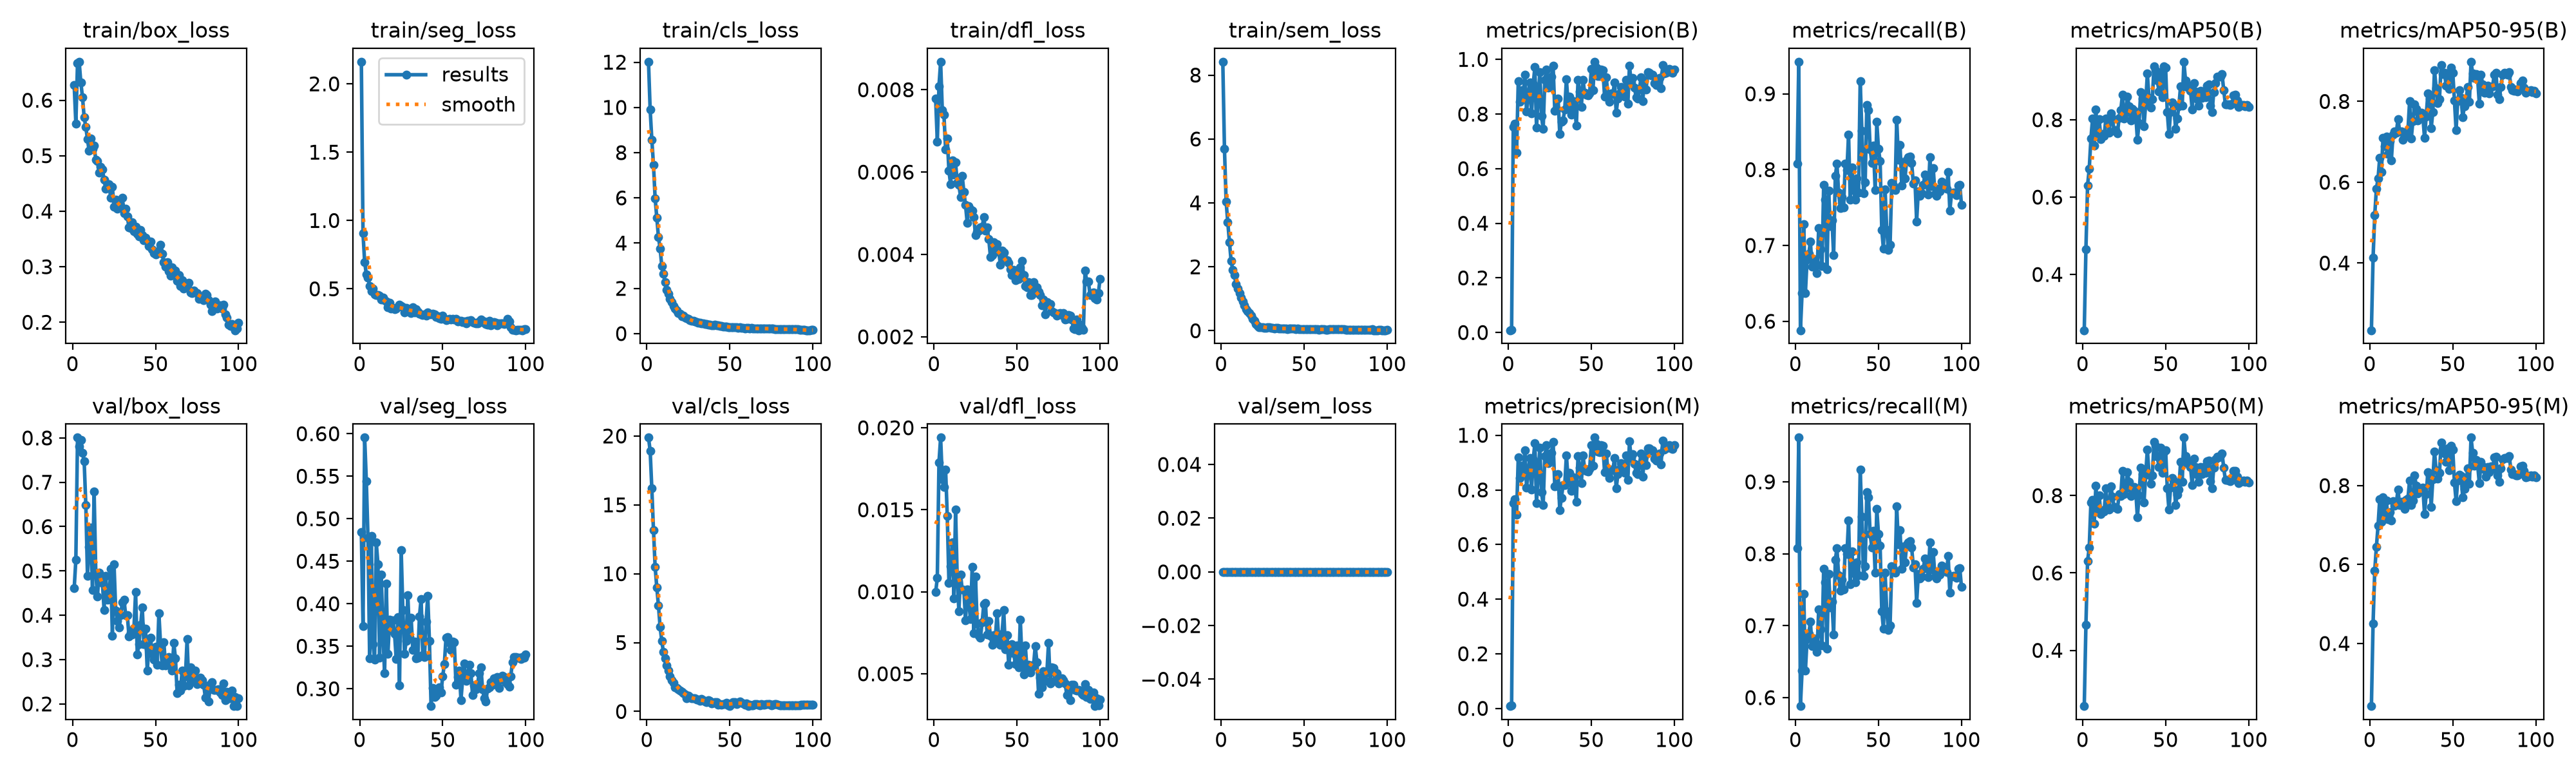

Source data for this figure (header and first rows):
epoch, time, train/box_loss, train/seg_loss, train/cls_loss, train/dfl_loss, train/sem_loss, metrics/precision(B), metrics/recall(B), metrics/mAP50(B), metrics/mAP50-95(B), metrics/precision(M), metrics/recall(M), metrics/mAP50(M), metrics/mAP50-95(M), val/box_loss, val/seg_loss, val/cls_loss, val/dfl_loss, val/sem_loss, lr/pg0, lr/pg1, lr/pg2
1, 76.83, 0.6269, 2.162, 12.02, 0.00778, 8.418, 0.00826, 0.8077, 0.2558, 0.2338, 0.00826, 0.8077, 0.2558, 0.2413, 0.4609, 0.4842, 19.88, 0.00997, 0, 0.0002506, 0.0002506, 0.0002506
2, 126, 0.5581, 0.9056, 9.9, 0.00674, 5.694, 0.01037, 0.9423, 0.4653, 0.4135, 0.01042, 0.9615, 0.4655, 0.4509, 0.5252, 0.3736, 18.94, 0.01084, 0, 0.000502, 0.000502, 0.000502
3, 175.5, 0.6666, 0.6955, 8.582, 0.00809, 4.045, 0.7524, 0.5882, 0.6308, 0.5186, 0.7524, 0.5882, 0.6309, 0.5844, 0.8007, 0.5954, 16.19, 0.01789, 0, 0.0007482, 0.0007482, 0.0007482
4, 224.7, 0.6693, 0.6064, 7.465, 0.00868, 3.39, 0.7657, 0.6375, 0.6731, 0.5842, 0.7657, 0.6375, 0.6659, 0.6449, 0.7806, 0.5444, 13.17, 0.0194, 0, 0.0007462, 0.0007462, 0.0007462
5, 277.6, 0.632, 0.5804, 5.974, 0.00751, 2.777, 0.6583, 0.7282, 0.7509, 0.609, 0.7102, 0.7437, 0.7817, 0.6981, 0.7958, 0.4773, 10.5, 0.01687, 0, 0.0007385, 0.0007385, 0.0007385
6, 337.8, 0.6056, 0.5223, 5.128, 0.00739, 2.187, 0.9194, 0.6373, 0.8029, 0.6604, 0.9194, 0.6373, 0.7883, 0.7656, 0.7663, 0.3357, 9.005, 0.0164, 0, 0.0007309, 0.0007309, 0.0007309
7, 399.1, 0.5695, 0.4831, 4.263, 0.00655, 1.901, 0.8442, 0.6814, 0.7338, 0.6254, 0.8442, 0.6814, 0.7276, 0.7081, 0.7478, 0.4798, 7.671, 0.01744, 0, 0.0007233, 0.0007233, 0.0007233
8, 458.7, 0.5518, 0.5016, 3.758, 0.00681, 1.745, 0.8882, 0.6886, 0.8257, 0.7106, 0.8882, 0.6886, 0.8261, 0.7703, 0.6493, 0.3525, 6.136, 0.01462, 0, 0.0007157, 0.0007157, 0.0007157
9, 519.2, 0.5298, 0.461, 2.995, 0.00603, 1.45, 0.8637, 0.7054, 0.7612, 0.6884, 0.8637, 0.7054, 0.7602, 0.7278, 0.4894, 0.3346, 5.109, 0.01055, 0, 0.0007081, 0.0007081, 0.0007081
10, 579.1, 0.5086, 0.4546, 2.641, 0.00571, 1.319, 0.944, 0.6718, 0.8015, 0.7131, 0.944, 0.6718, 0.8005, 0.7629, 0.5543, 0.4721, 4.305, 0.01154, 0, 0.0007005, 0.0007005, 0.0007005
11, 634, 0.5306, 0.4533, 2.268, 0.00628, 1.178, 0.8088, 0.6822, 0.7499, 0.6704, 0.8088, 0.6822, 0.7517, 0.7146, 0.5982, 0.4465, 3.854, 0.01303, 0, 0.0006929, 0.0006929, 0.0006929
12, 695.8, 0.5124, 0.4481, 1.942, 0.00594, 1.03, 0.8662, 0.677, 0.7624, 0.7016, 0.8662, 0.677, 0.7624, 0.7321, 0.457, 0.3367, 3.348, 0.0096, 0, 0.0006853, 0.0006853, 0.0006853
13, 759.9, 0.5182, 0.4204, 1.764, 0.00623, 0.9157, 0.9166, 0.6632, 0.7586, 0.6535, 0.9166, 0.6632, 0.7586, 0.7111, 0.6798, 0.4339, 2.972, 0.01501, 0, 0.0006776, 0.0006776, 0.0006776
14, 821.8, 0.4928, 0.4352, 1.547, 0.00574, 0.7891, 0.8016, 0.7226, 0.8029, 0.7183, 0.8016, 0.7226, 0.8189, 0.7603, 0.4968, 0.3641, 2.535, 0.01076, 0, 0.00067, 0.00067, 0.00067
15, 871.9, 0.4908, 0.4163, 1.396, 0.00569, 0.6704, 0.9093, 0.6949, 0.7971, 0.7258, 0.9093, 0.6949, 0.7698, 0.7485, 0.4426, 0.318, 2.261, 0.00882, 0, 0.0006624, 0.0006624, 0.0006624
16, 921.4, 0.47, 0.4094, 1.212, 0.0054, 0.6099, 0.9713, 0.6728, 0.7664, 0.7222, 0.9713, 0.6728, 0.7642, 0.7551, 0.4968, 0.4237, 2.096, 0.01105, 0, 0.0006548, 0.0006548, 0.0006548
17, 969.6, 0.4801, 0.3643, 1.118, 0.00591, 0.5431, 0.7517, 0.7795, 0.8159, 0.7565, 0.7517, 0.7795, 0.8246, 0.79, 0.4792, 0.3409, 1.775, 0.01013, 0, 0.0006472, 0.0006472, 0.0006472
18, 1018, 0.4759, 0.3985, 1.028, 0.00552, 0.4674, 0.8587, 0.7607, 0.8027, 0.7265, 0.8587, 0.7607, 0.7973, 0.7507, 0.473, 0.381, 1.69, 0.01011, 0, 0.0006396, 0.0006396, 0.0006396
19, 1066, 0.4563, 0.3556, 0.9214, 0.0052, 0.3654, 0.9539, 0.6683, 0.7708, 0.7251, 0.9539, 0.6683, 0.7708, 0.7584, 0.4123, 0.3688, 1.623, 0.00826, 0, 0.000632, 0.000632, 0.000632
20, 1129, 0.4407, 0.3582, 0.8768, 0.00477, 0.3068, 0.792, 0.7721, 0.7726, 0.7047, 0.792, 0.7721, 0.7689, 0.7485, 0.4884, 0.3806, 1.524, 0.01014, 0, 0.0006244, 0.0006244, 0.0006244
21, 1194, 0.4425, 0.3509, 0.7717, 0.00517, 0.213, 0.745, 0.7258, 0.7653, 0.716, 0.745, 0.7258, 0.7653, 0.7417, 0.4358, 0.3649, 1.412, 0.00928, 0, 0.0006167, 0.0006167, 0.0006167
22, 1259, 0.4483, 0.3545, 0.7836, 0.0051, 0.1463, 0.9242, 0.7333, 0.8042, 0.7205, 0.9242, 0.7333, 0.8042, 0.7647, 0.4368, 0.3351, 1.323, 0.00834, 0, 0.0006091, 0.0006091, 0.0006091
23, 1320, 0.4244, 0.3696, 0.6981, 0.00507, 0.1007, 0.9636, 0.6873, 0.8256, 0.7273, 0.9636, 0.6873, 0.7996, 0.7674, 0.5041, 0.3841, 1.226, 0.0115, 0, 0.0006015, 0.0006015, 0.0006015
24, 1382, 0.4435, 0.3832, 0.6849, 0.00491, 0.1029, 0.8973, 0.7914, 0.8644, 0.8004, 0.8973, 0.7914, 0.8644, 0.8129, 0.3542, 0.3039, 0.9641, 0.00749, 0, 0.0005939, 0.0005939, 0.0005939
25, 1443, 0.4082, 0.3733, 0.6375, 0.00447, 0.1119, 0.9205, 0.8077, 0.8034, 0.7081, 0.9205, 0.8077, 0.8034, 0.7513, 0.5147, 0.4628, 1.124, 0.01092, 0, 0.0005863, 0.0005863, 0.0005863
26, 1504, 0.4203, 0.3663, 0.6032, 0.00455, 0.0889, 0.9366, 0.7701, 0.8189, 0.7516, 0.9366, 0.7701, 0.8189, 0.7618, 0.4109, 0.3929, 1.04, 0.00808, 0, 0.0005787, 0.0005787, 0.0005787
27, 1565, 0.404, 0.3251, 0.5563, 0.00458, 0.08198, 0.9769, 0.749, 0.8603, 0.7922, 0.9769, 0.749, 0.8603, 0.826, 0.3869, 0.3411, 0.9422, 0.00732, 0, 0.0005711, 0.0005711, 0.0005711
28, 1627, 0.4131, 0.3604, 0.5543, 0.00465, 0.1039, 0.8119, 0.7638, 0.8353, 0.7808, 0.8119, 0.7638, 0.8353, 0.7994, 0.3719, 0.3562, 0.9635, 0.00721, 0, 0.0005634, 0.0005634, 0.0005634
29, 1689, 0.4102, 0.3388, 0.5235, 0.00467, 0.1036, 0.816, 0.7501, 0.7987, 0.7526, 0.816, 0.7501, 0.7987, 0.7801, 0.3998, 0.4104, 0.9545, 0.00814, 0, 0.0005558, 0.0005558, 0.0005558
30, 1753, 0.4246, 0.3436, 0.512, 0.0049, 0.09903, 0.8575, 0.8076, 0.8279, 0.7599, 0.8575, 0.8076, 0.8209, 0.7863, 0.4294, 0.3608, 0.8413, 0.00925, 0, 0.0005482, 0.0005482, 0.0005482
31, 1821, 0.3963, 0.3215, 0.484, 0.00458, 0.08058, 0.7264, 0.7996, 0.8226, 0.7717, 0.7264, 0.7996, 0.8226, 0.7932, 0.4354, 0.3832, 0.8724, 0.00933, 0, 0.0005406, 0.0005406, 0.0005406
32, 1879, 0.4043, 0.3634, 0.4775, 0.00465, 0.07583, 0.7709, 0.8461, 0.8155, 0.7628, 0.7709, 0.8461, 0.8146, 0.7949, 0.4004, 0.3457, 0.785, 0.00738, 0, 0.000533, 0.000533, 0.000533
33, 1929, 0.391, 0.3268, 0.4546, 0.00438, 0.08147, 0.7773, 0.7603, 0.7484, 0.7091, 0.8184, 0.7578, 0.7435, 0.728, 0.4001, 0.3557, 0.9026, 0.00822, 0, 0.0005254, 0.0005254, 0.0005254
34, 1978, 0.3704, 0.3525, 0.4557, 0.00394, 0.08605, 0.8169, 0.803, 0.7912, 0.7631, 0.8169, 0.803, 0.8005, 0.7791, 0.353, 0.3358, 0.8042, 0.0073, 0, 0.0005178, 0.0005178, 0.0005178
35, 2027, 0.3692, 0.3317, 0.4269, 0.00398, 0.07704, 0.9274, 0.7734, 0.872, 0.8197, 0.9274, 0.7734, 0.872, 0.8344, 0.361, 0.3367, 0.746, 0.00677, 0, 0.0005102, 0.0005102, 0.0005102
36, 2074, 0.3805, 0.3194, 0.4258, 0.0043, 0.07434, 0.8402, 0.7603, 0.8548, 0.8073, 0.8402, 0.7603, 0.8548, 0.8266, 0.3571, 0.3851, 0.6538, 0.00736, 0, 0.0005025, 0.0005025, 0.0005025
37, 2122, 0.3637, 0.3151, 0.4054, 0.00409, 0.0672, 0.8632, 0.7885, 0.7832, 0.7333, 0.8632, 0.7885, 0.7832, 0.7462, 0.3708, 0.4059, 0.8189, 0.00723, 0, 0.0004949, 0.0004949, 0.0004949
38, 2170, 0.3721, 0.3066, 0.4045, 0.00425, 0.06907, 0.7974, 0.7699, 0.8423, 0.774, 0.7974, 0.7699, 0.854, 0.8166, 0.453, 0.3395, 0.7762, 0.00871, 0, 0.0004873, 0.0004873, 0.0004873
39, 2223, 0.3595, 0.3117, 0.375, 0.00407, 0.06618, 0.8461, 0.9166, 0.9193, 0.8772, 0.8461, 0.9166, 0.9193, 0.8871, 0.312, 0.3371, 0.5735, 0.0071, 0, 0.0004797, 0.0004797, 0.0004797
40, 2275, 0.3546, 0.3049, 0.3604, 0.00375, 0.05783, 0.8274, 0.8516, 0.8571, 0.8326, 0.8274, 0.8516, 0.8571, 0.8387, 0.3341, 0.379, 0.6106, 0.00675, 0, 0.0004721, 0.0004721, 0.0004721
41, 2328, 0.3657, 0.3288, 0.3973, 0.00409, 0.06693, 0.7567, 0.7692, 0.8312, 0.7957, 0.7567, 0.7692, 0.8312, 0.8173, 0.378, 0.4096, 0.6546, 0.00743, 0, 0.0004645, 0.0004645, 0.0004645
42, 2383, 0.3575, 0.3195, 0.3644, 0.00404, 0.06911, 0.9242, 0.7831, 0.853, 0.8061, 0.9242, 0.7831, 0.853, 0.832, 0.4176, 0.3564, 0.6568, 0.00889, 0, 0.0004569, 0.0004569, 0.0004569
43, 2441, 0.3479, 0.3111, 0.3662, 0.00387, 0.07781, 0.8815, 0.8856, 0.9382, 0.8897, 0.8815, 0.8856, 0.9382, 0.9084, 0.3345, 0.2796, 0.5015, 0.00648, 0, 0.0004492, 0.0004492, 0.0004492
44, 2501, 0.3524, 0.3196, 0.3499, 0.00386, 0.06742, 0.8252, 0.8783, 0.9287, 0.8682, 0.8252, 0.8783, 0.9287, 0.8922, 0.3693, 0.3013, 0.5226, 0.00736, 0, 0.0004416, 0.0004416, 0.0004416
45, 2563, 0.3468, 0.3147, 0.3305, 0.00379, 0.05546, 0.9254, 0.827, 0.901, 0.8712, 0.9254, 0.827, 0.901, 0.882, 0.2758, 0.2906, 0.4747, 0.00556, 0, 0.000434, 0.000434, 0.000434
46, 2625, 0.3372, 0.2939, 0.3153, 0.00364, 0.06167, 0.8774, 0.809, 0.8737, 0.8389, 0.8774, 0.809, 0.8737, 0.8607, 0.3241, 0.2916, 0.5576, 0.00629, 0, 0.0004264, 0.0004264, 0.0004264
47, 2687, 0.3456, 0.2998, 0.3154, 0.0035, 0.05607, 0.87, 0.8316, 0.9234, 0.8627, 0.87, 0.8316, 0.9234, 0.8943, 0.3496, 0.2985, 0.5403, 0.00679, 0, 0.0004188, 0.0004188, 0.0004188
48, 2750, 0.3313, 0.2829, 0.3053, 0.00362, 0.05456, 0.868, 0.7734, 0.8589, 0.8318, 0.868, 0.7734, 0.8589, 0.8389, 0.3136, 0.3017, 0.6126, 0.00626, 0, 0.0004112, 0.0004112, 0.0004112
49, 2813, 0.3241, 0.2778, 0.2917, 0.00338, 0.0527, 0.8765, 0.8628, 0.9379, 0.8831, 0.8765, 0.8628, 0.9123, 0.9013, 0.2995, 0.2953, 0.4281, 0.00558, 0, 0.0004036, 0.0004036, 0.0004036
50, 2865, 0.3224, 0.3032, 0.2889, 0.00346, 0.05081, 0.9647, 0.8278, 0.9351, 0.8716, 0.9647, 0.8278, 0.9181, 0.8911, 0.3296, 0.3146, 0.3887, 0.00674, 0, 0.000396, 0.000396, 0.000396
51, 2915, 0.325, 0.2822, 0.2762, 0.00341, 0.04778, 0.8878, 0.8114, 0.8197, 0.8031, 0.8878, 0.8114, 0.8197, 0.8087, 0.289, 0.329, 0.5408, 0.00539, 0, 0.0003883, 0.0003883, 0.0003883
52, 2964, 0.3286, 0.272, 0.2684, 0.00369, 0.05596, 0.9915, 0.7204, 0.7634, 0.7295, 0.9915, 0.7204, 0.7634, 0.7611, 0.4049, 0.3603, 0.695, 0.00829, 0, 0.0003807, 0.0003807, 0.0003807
53, 3013, 0.3395, 0.2736, 0.2903, 0.00384, 0.0532, 0.9699, 0.6957, 0.8201, 0.8014, 0.9699, 0.6957, 0.8201, 0.8125, 0.3356, 0.361, 0.6537, 0.00584, 0, 0.0003731, 0.0003731, 0.0003731
54, 3061, 0.3229, 0.2782, 0.2755, 0.0035, 0.04465, 0.94, 0.7737, 0.8453, 0.8283, 0.94, 0.7737, 0.8453, 0.8272, 0.2862, 0.354, 0.5495, 0.00497, 0, 0.0003655, 0.0003655, 0.0003655
55, 3108, 0.3085, 0.2736, 0.2524, 0.00323, 0.04549, 0.9384, 0.7202, 0.8376, 0.8081, 0.9384, 0.7202, 0.8376, 0.8248, 0.3396, 0.3459, 0.6126, 0.00674, 0, 0.0003579, 0.0003579, 0.0003579
56, 3156, 0.2997, 0.2779, 0.2702, 0.0032, 0.04454, 0.964, 0.6941, 0.7759, 0.7609, 0.964, 0.6941, 0.7759, 0.7701, 0.2863, 0.3552, 0.7072, 0.00526, 0, 0.0003503, 0.0003503, 0.0003503
57, 3205, 0.3081, 0.2765, 0.2562, 0.00332, 0.0436, 0.9611, 0.7005, 0.8026, 0.788, 0.9611, 0.7005, 0.8026, 0.7911, 0.2949, 0.3545, 0.6515, 0.00554, 0, 0.0003427, 0.0003427, 0.0003427
58, 3254, 0.292, 0.2823, 0.2561, 0.00301, 0.04533, 0.8641, 0.7826, 0.8356, 0.8033, 0.8641, 0.7826, 0.8155, 0.8044, 0.3056, 0.3045, 0.5856, 0.00509, 0, 0.0003351, 0.0003351, 0.0003351
59, 3303, 0.2843, 0.2631, 0.2297, 0.00301, 0.03831, 0.934, 0.7793, 0.8865, 0.8358, 0.934, 0.7793, 0.8865, 0.8445, 0.3017, 0.3139, 0.5074, 0.00541, 0, 0.0003274, 0.0003274, 0.0003274
60, 3358, 0.2989, 0.2643, 0.2414, 0.00333, 0.04585, 0.8731, 0.7734, 0.8362, 0.7984, 0.8731, 0.7734, 0.8362, 0.8049, 0.2749, 0.3216, 0.5688, 0.00554, 0, 0.0003198, 0.0003198, 0.0003198
... 40 more rows
